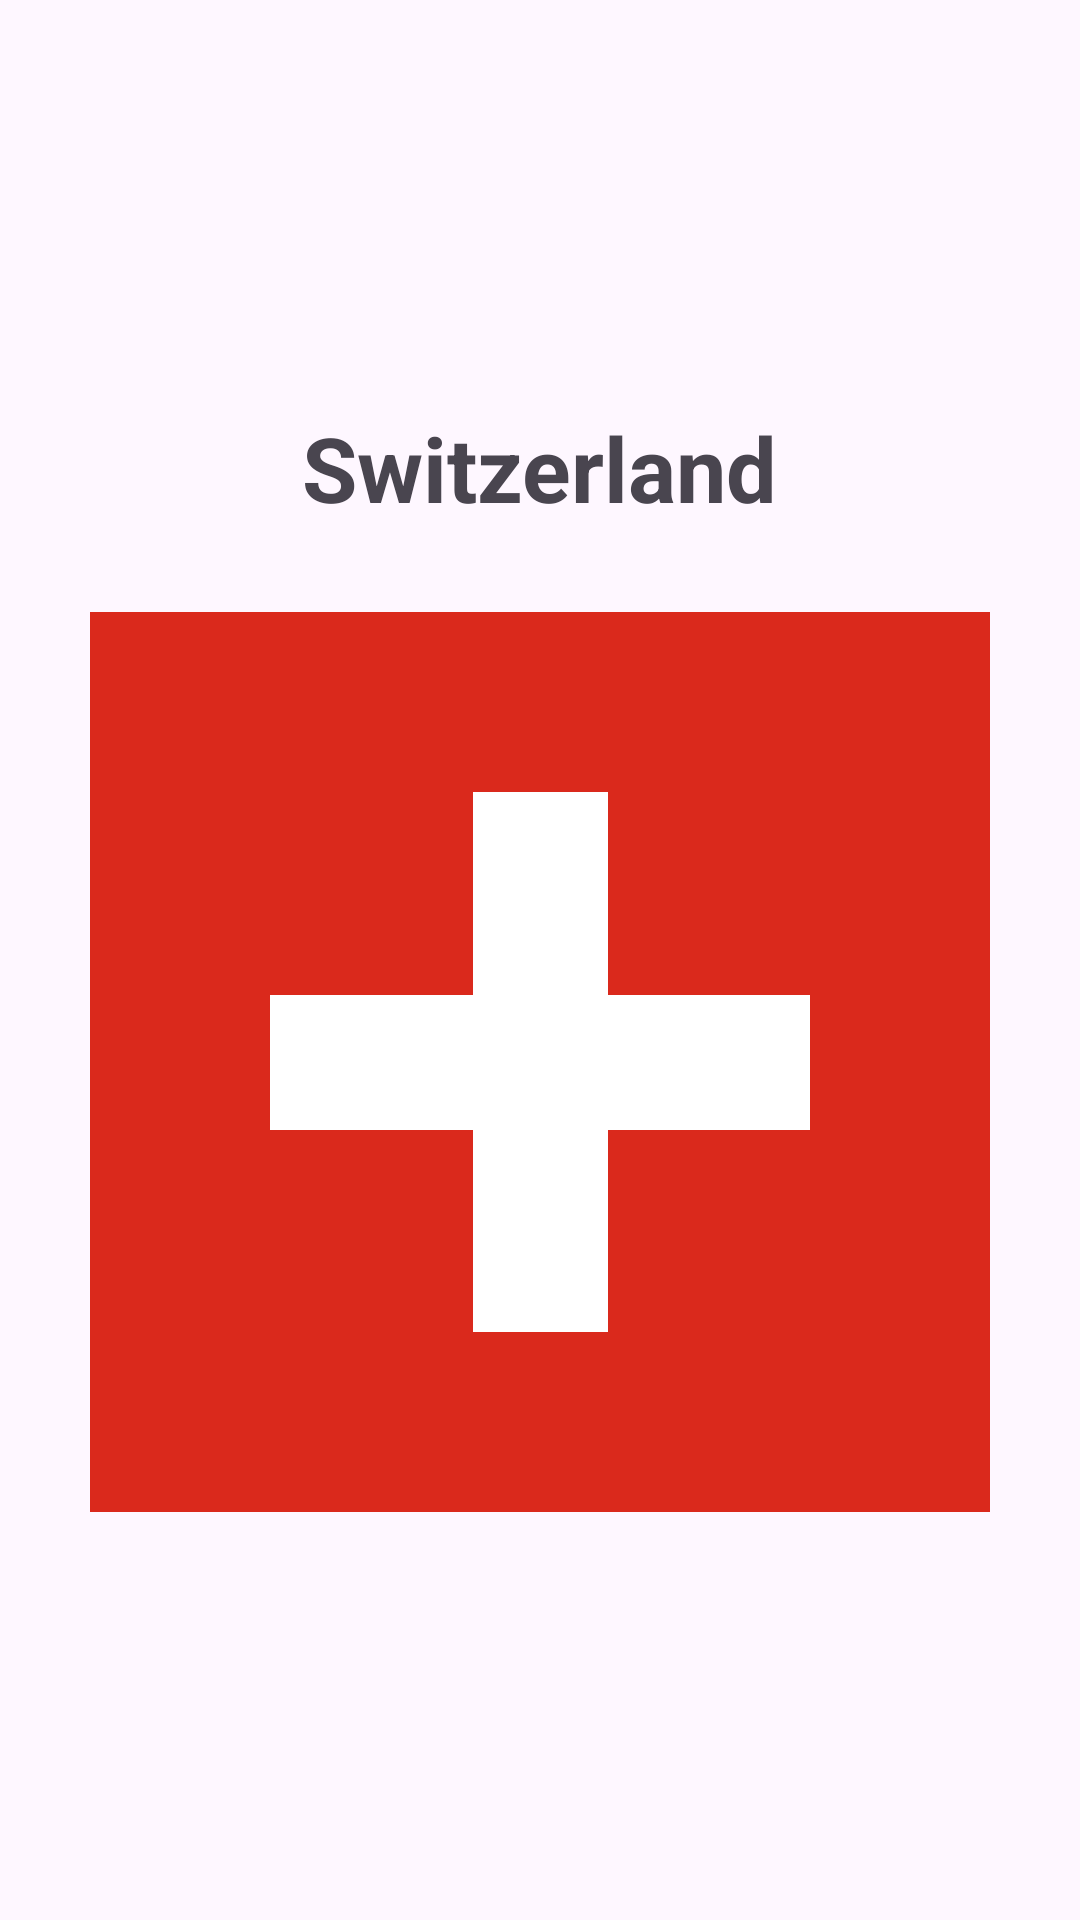

This screen was rendered from an Android layout file. Write that file and the resources it references.
<!-- AndroidManifest.xml: application theme Theme.WorkWithView -->
<!-- res/layout/switzerland_constraint.xml -->
<?xml version="1.0" encoding="utf-8"?>
<LinearLayout xmlns:android="http://schemas.android.com/apk/res/android"
    xmlns:app="http://schemas.android.com/apk/res-auto"
    android:layout_width="match_parent"
    android:layout_height="match_parent"
    android:gravity="center"
    android:orientation="vertical">

    <TextView
        android:id="@+id/county_name"
        android:layout_width="wrap_content"
        android:layout_height="wrap_content"
        android:layout_marginBottom="28dp"
        android:text="Switzerland"
        android:textSize="30sp"
        android:textStyle="bold" />

    <androidx.constraintlayout.widget.ConstraintLayout
        android:layout_width="300dp"
        android:layout_height="300dp"
        android:background="#DA291C">

        <View
            android:layout_width="0dp"
            android:layout_height="0dp"
            app:layout_constraintDimensionRatio="4:1"
            app:layout_constraintWidth_percent="0.6"
            android:background="@color/white"
            app:layout_constraintBottom_toBottomOf="parent"
            app:layout_constraintEnd_toEndOf="parent"
            app:layout_constraintStart_toStartOf="parent"
            app:layout_constraintTop_toTopOf="parent" />

        <View
            android:layout_width="0dp"
            android:layout_height="0dp"
            app:layout_constraintDimensionRatio="1:4"
            app:layout_constraintHeight_percent="0.6"
            android:background="@color/white"
            app:layout_constraintBottom_toBottomOf="parent"
            app:layout_constraintEnd_toEndOf="parent"
            app:layout_constraintStart_toStartOf="parent"
            app:layout_constraintTop_toTopOf="parent" />

    </androidx.constraintlayout.widget.ConstraintLayout>


</LinearLayout>
<!-- resources referenced by this layout -->
<resources>
  <style name="Theme.WorkWithView" parent="Base.Theme.WorkWithView" />
  <style name="Base.Theme.WorkWithView" parent="Theme.Material3.DayNight.NoActionBar">
          
          
      </style>
  <!-- not gathered from this repository: default colours our renderer supplied (Android Studio template values) -->
  <color name="white">#FFFFFFFF</color>
</resources>
